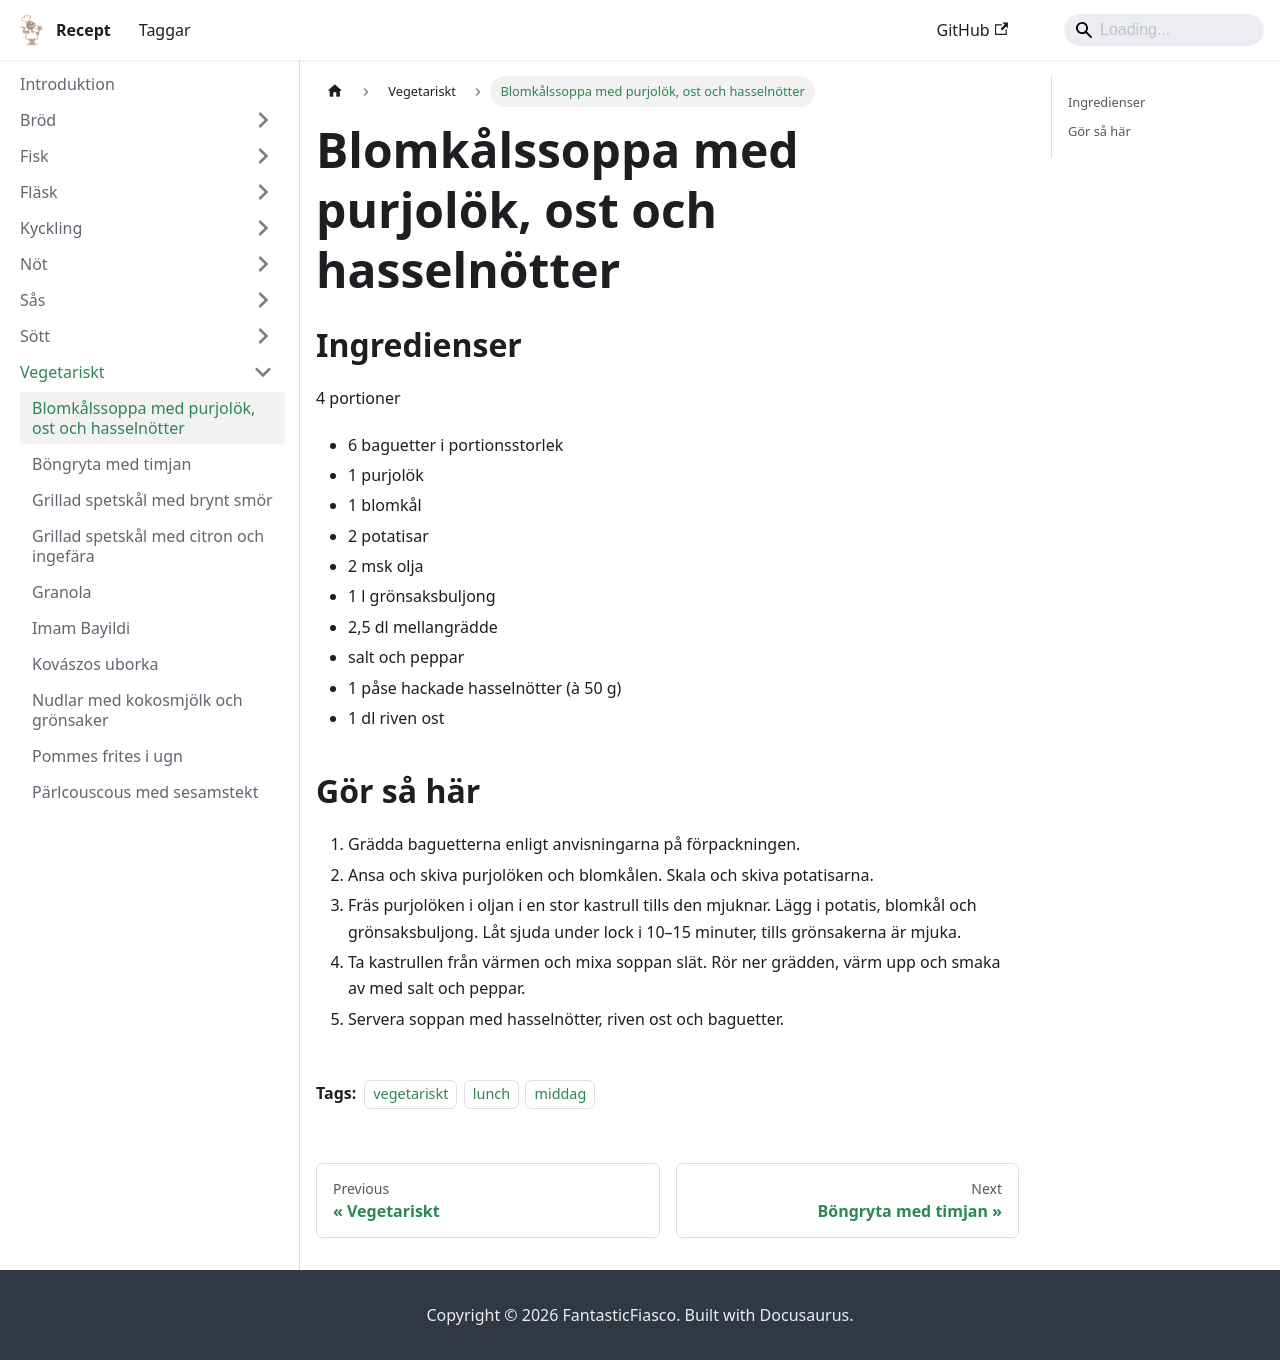

repository: FantasticFiasco/recipes · page: vegetariskt/blomkalssoppa-med-purjolok-ost-och-hasselnotter/index.html · generator: docusaurus

---
tags:
    - vegetariskt
    - lunch
    - middag
---
# Blomkålssoppa med purjolök, ost och hasselnötter

## Ingredienser

4 portioner

- 6 baguetter i portionsstorlek
- 1 purjolök
- 1 blomkål
- 2 potatisar
- 2 msk olja
- 1 l grönsaksbuljong
- 2,5 dl mellangrädde
- salt och peppar
- 1 påse hackade hasselnötter (à 50 g)
- 1 dl riven ost

## Gör så här

1. Grädda baguetterna enligt anvisningarna på förpackningen.
2. Ansa och skiva purjolöken och blomkålen. Skala och skiva potatisarna.
3. Fräs purjolöken i oljan i en stor kastrull tills den mjuknar. Lägg i potatis, blomkål och grönsaksbuljong. Låt sjuda under lock i 10–15 minuter, tills grönsakerna är mjuka.
4. Ta kastrullen från värmen och mixa soppan slät. Rör ner grädden, värm upp och smaka av med salt och peppar.
5. Servera soppan med hasselnötter, riven ost och baguetter.
